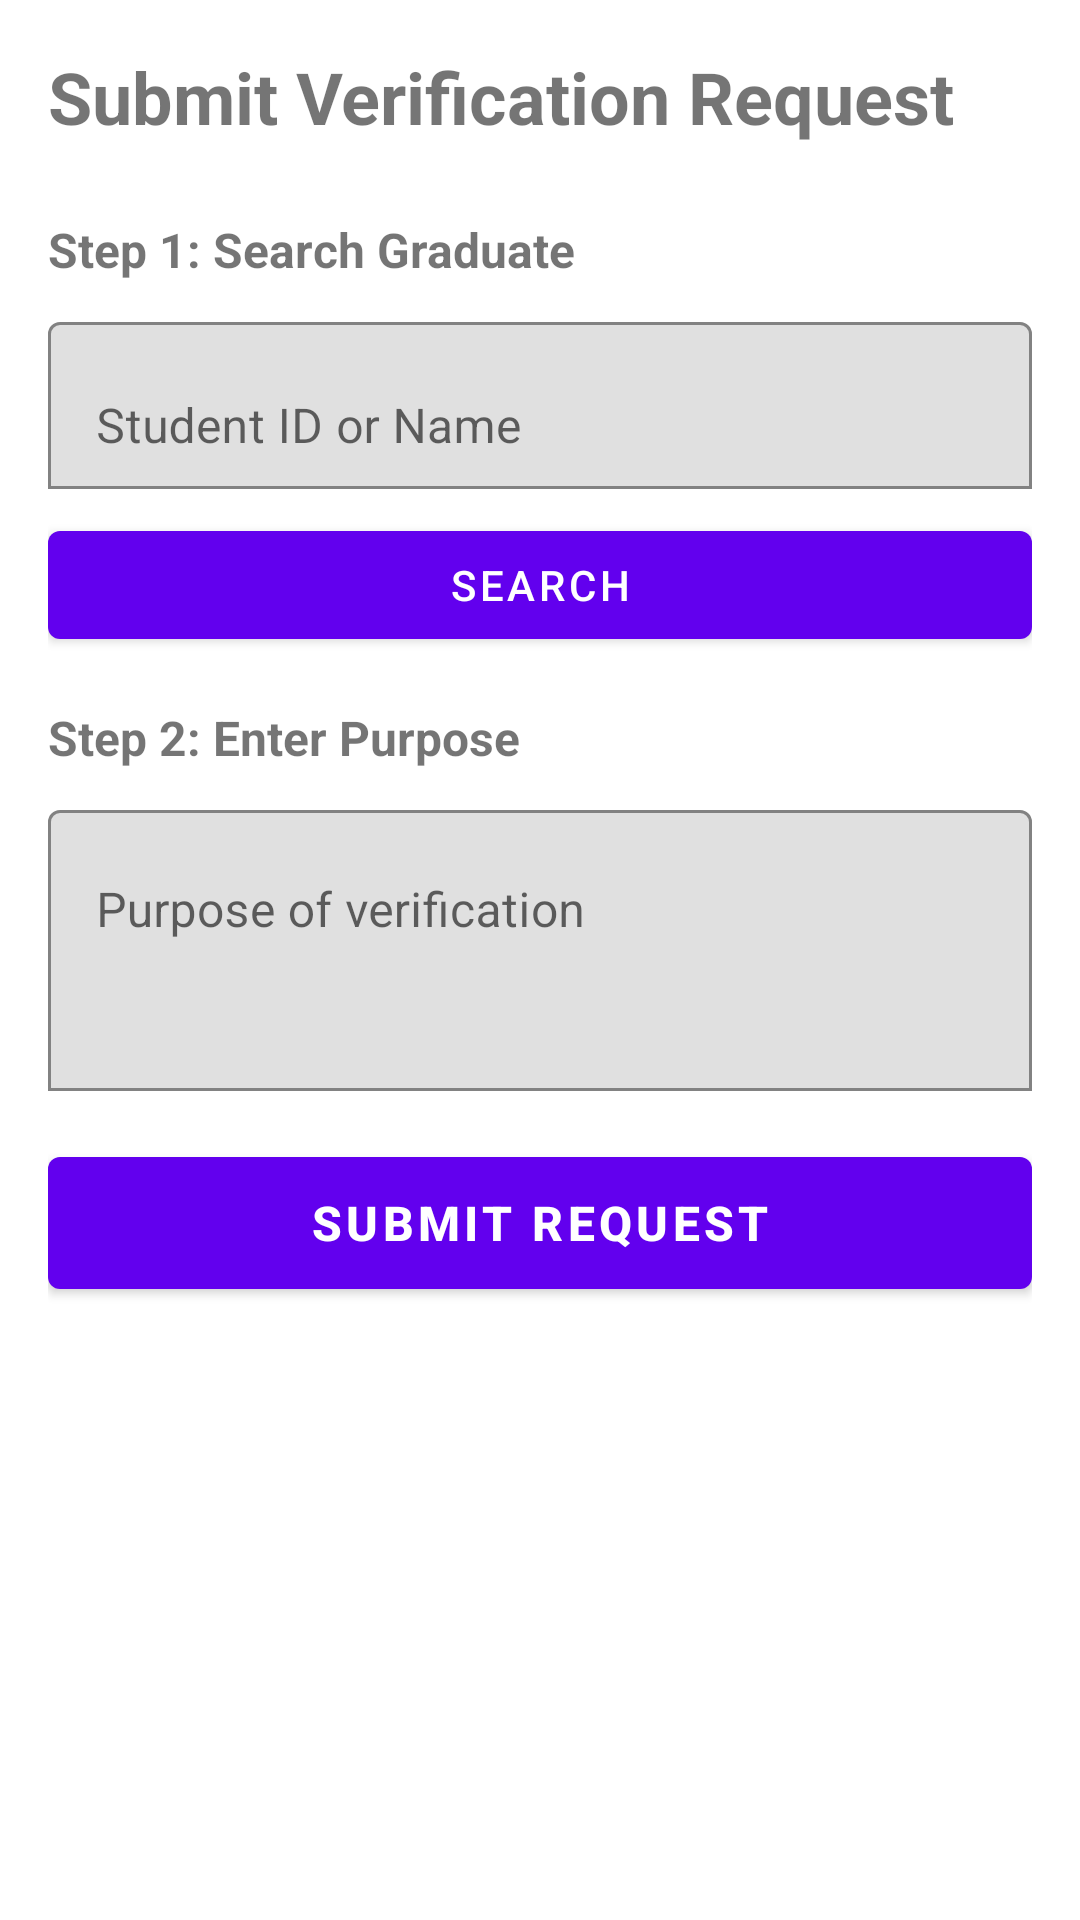

Reconstruct the res/layout file that produces this screen, plus the resources it refers to.
<!-- AndroidManifest.xml: application theme Theme.AUGCVS -->
<!-- res/layout/activity_submit_verification.xml -->
<?xml version="1.0" encoding="utf-8"?>
<ScrollView xmlns:android="http://schemas.android.com/apk/res/android"
    xmlns:app="http://schemas.android.com/apk/res-auto"
    android:layout_width="match_parent"
    android:layout_height="match_parent"
    android:fillViewport="true">

    <LinearLayout
        android:layout_width="match_parent"
        android:layout_height="wrap_content"
        android:orientation="vertical"
        android:padding="16dp">

        <TextView
            android:layout_width="wrap_content"
            android:layout_height="wrap_content"
            android:text="Submit Verification Request"
            android:textSize="24sp"
            android:textStyle="bold"
            android:layout_marginBottom="24dp"/>

        
        <TextView
            android:layout_width="wrap_content"
            android:layout_height="wrap_content"
            android:text="Step 1: Search Graduate"
            android:textSize="16sp"
            android:textStyle="bold"
            android:layout_marginBottom="8dp"/>

        <com.google.android.material.textfield.TextInputLayout
            android:layout_width="match_parent"
            android:layout_height="wrap_content"
            android:layout_marginBottom="8dp"
            app:boxBackgroundMode="outline">

            <com.google.android.material.textfield.TextInputEditText
                android:id="@+id/et_search"
                android:layout_width="match_parent"
                android:layout_height="wrap_content"
                android:hint="Student ID or Name"
                android:inputType="text"/>
        </com.google.android.material.textfield.TextInputLayout>

        <Button
            android:id="@+id/btn_search"
            android:layout_width="match_parent"
            android:layout_height="wrap_content"
            android:text="Search"
            android:layout_marginBottom="16dp"/>

        
        <androidx.recyclerview.widget.RecyclerView
            android:id="@+id/recycler_view"
            android:layout_width="match_parent"
            android:layout_height="200dp"
            android:layout_marginBottom="16dp"
            android:visibility="gone"/>

        
        <TextView
            android:layout_width="wrap_content"
            android:layout_height="wrap_content"
            android:text="Step 2: Enter Purpose"
            android:textSize="16sp"
            android:textStyle="bold"
            android:layout_marginBottom="8dp"/>

        <com.google.android.material.textfield.TextInputLayout
            android:layout_width="match_parent"
            android:layout_height="wrap_content"
            android:layout_marginBottom="16dp"
            app:boxBackgroundMode="outline">

            <com.google.android.material.textfield.TextInputEditText
                android:id="@+id/et_purpose"
                android:layout_width="match_parent"
                android:layout_height="wrap_content"
                android:hint="Purpose of verification"
                android:inputType="textMultiLine"
                android:lines="3"
                android:gravity="top"/>
        </com.google.android.material.textfield.TextInputLayout>

        
        <Button
            android:id="@+id/btn_submit"
            android:layout_width="match_parent"
            android:layout_height="56dp"
            android:text="Submit Request"
            android:textSize="16sp"
            android:textStyle="bold"/>

        
        <ProgressBar
            android:id="@+id/progress_bar"
            android:layout_width="wrap_content"
            android:layout_height="wrap_content"
            android:layout_gravity="center"
            android:layout_marginTop="16dp"
            android:visibility="gone"/>

    </LinearLayout>
</ScrollView>
<!-- resources referenced by this layout -->
<resources>
  <style name="Theme.AUGCVS" parent="Theme.MaterialComponents.DayNight.DarkActionBar">
          
          <item name="colorPrimary">@color/purple_500</item>
          <item name="colorPrimaryVariant">@color/purple_700</item>
          <item name="colorOnPrimary">@color/white</item>
          
          <item name="colorSecondary">@color/teal_200</item>
          <item name="colorSecondaryVariant">@color/teal_700</item>
          <item name="colorOnSecondary">@color/black</item>
          
          <item name="android:statusBarColor">?attr/colorPrimaryVariant</item>
      </style>
  <!-- not gathered from this repository: default colours our renderer supplied (Android Studio template values) -->
  <color name="purple_500">#FF6200EE</color>
  <color name="purple_700">#FF3700B3</color>
  <color name="teal_200">#FF03DAC5</color>
  <color name="teal_700">#FF018786</color>
  <color name="black">#FF000000</color>
  <color name="white">#FFFFFFFF</color>
</resources>
